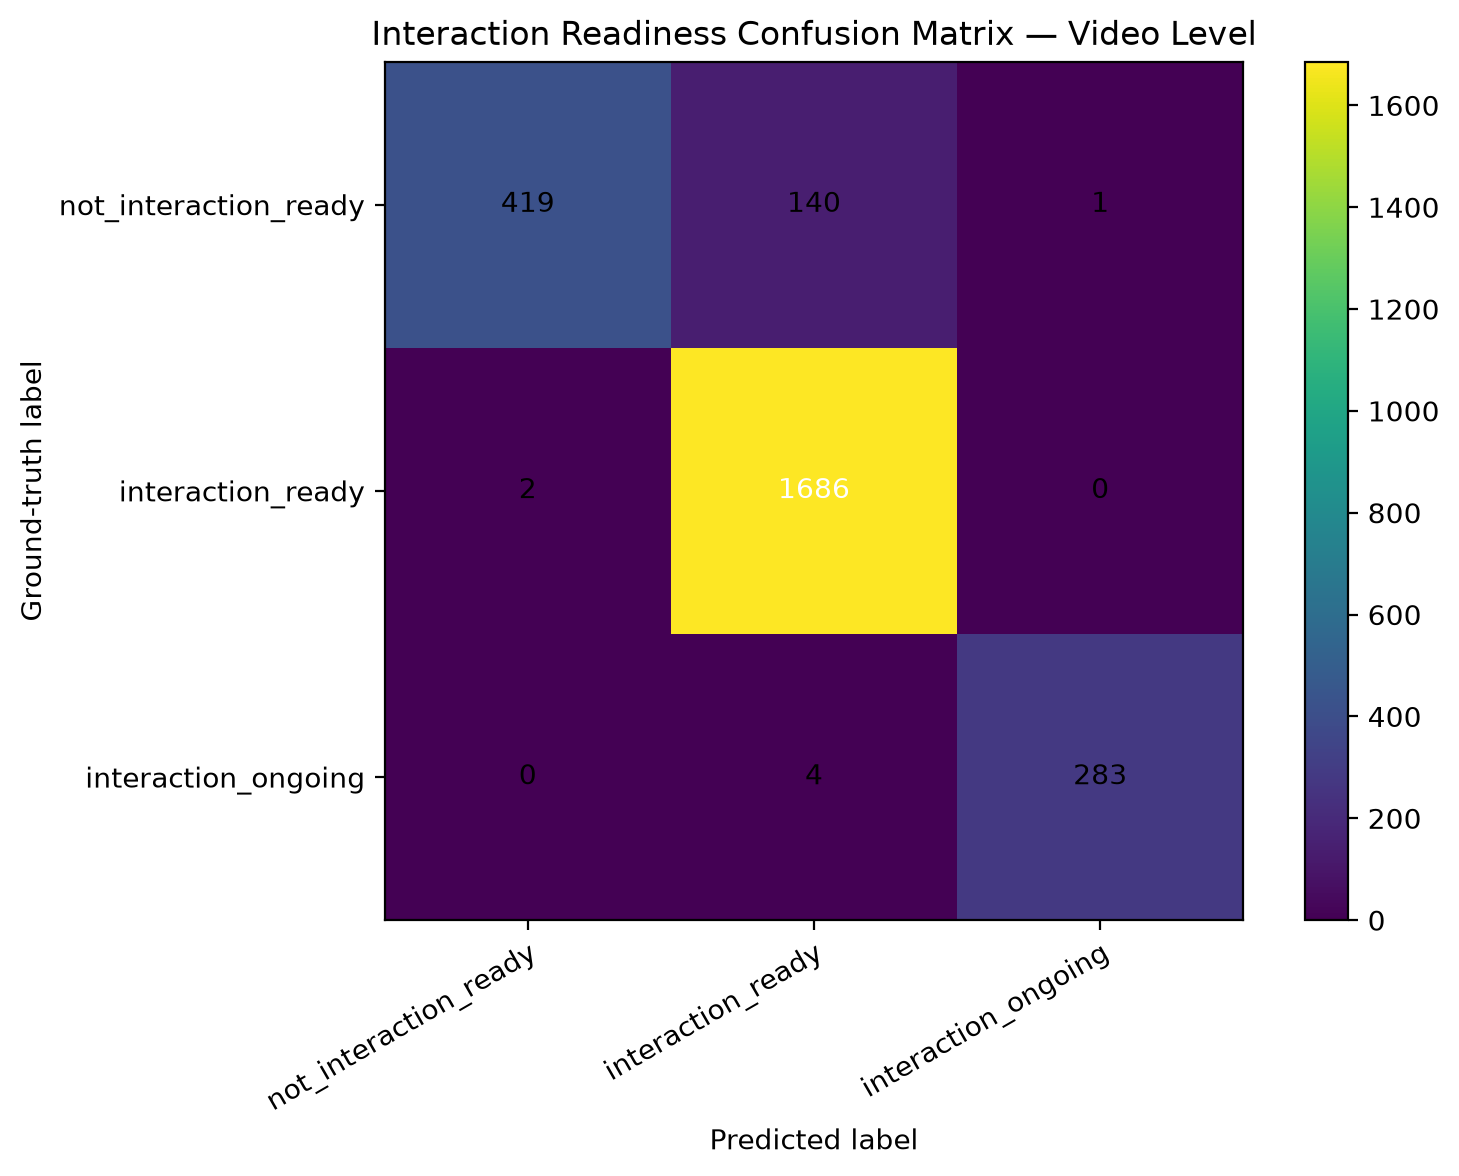

Data behind this chart, as committed beside it:
ground_truth, not_interaction_ready, interaction_ready, interaction_ongoing
not_interaction_ready, 419, 140, 1
interaction_ready, 2, 1686, 0
interaction_ongoing, 0, 4, 283
